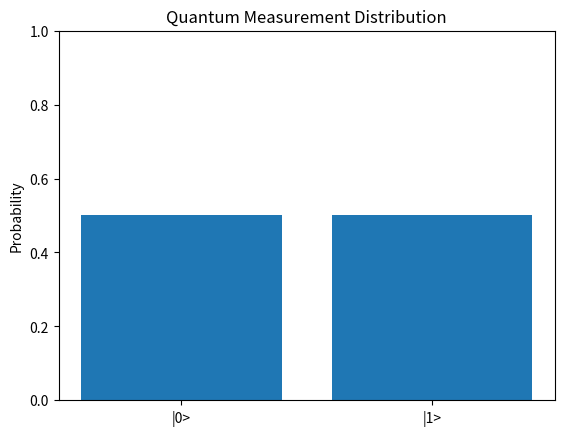

Reproduce this figure in Python.
import numpy as np
import matplotlib.pyplot as plt

theta = np.pi / 4  # |+> state

p0 = np.cos(theta)**2
p1 = np.sin(theta)**2
probs = [p0, p1]

labels = ['|0>', '|1>']
plt.bar(labels, probs)
plt.ylabel('Probability')
plt.title('Quantum Measurement Distribution')
plt.ylim(0, 1)
plt.show()
